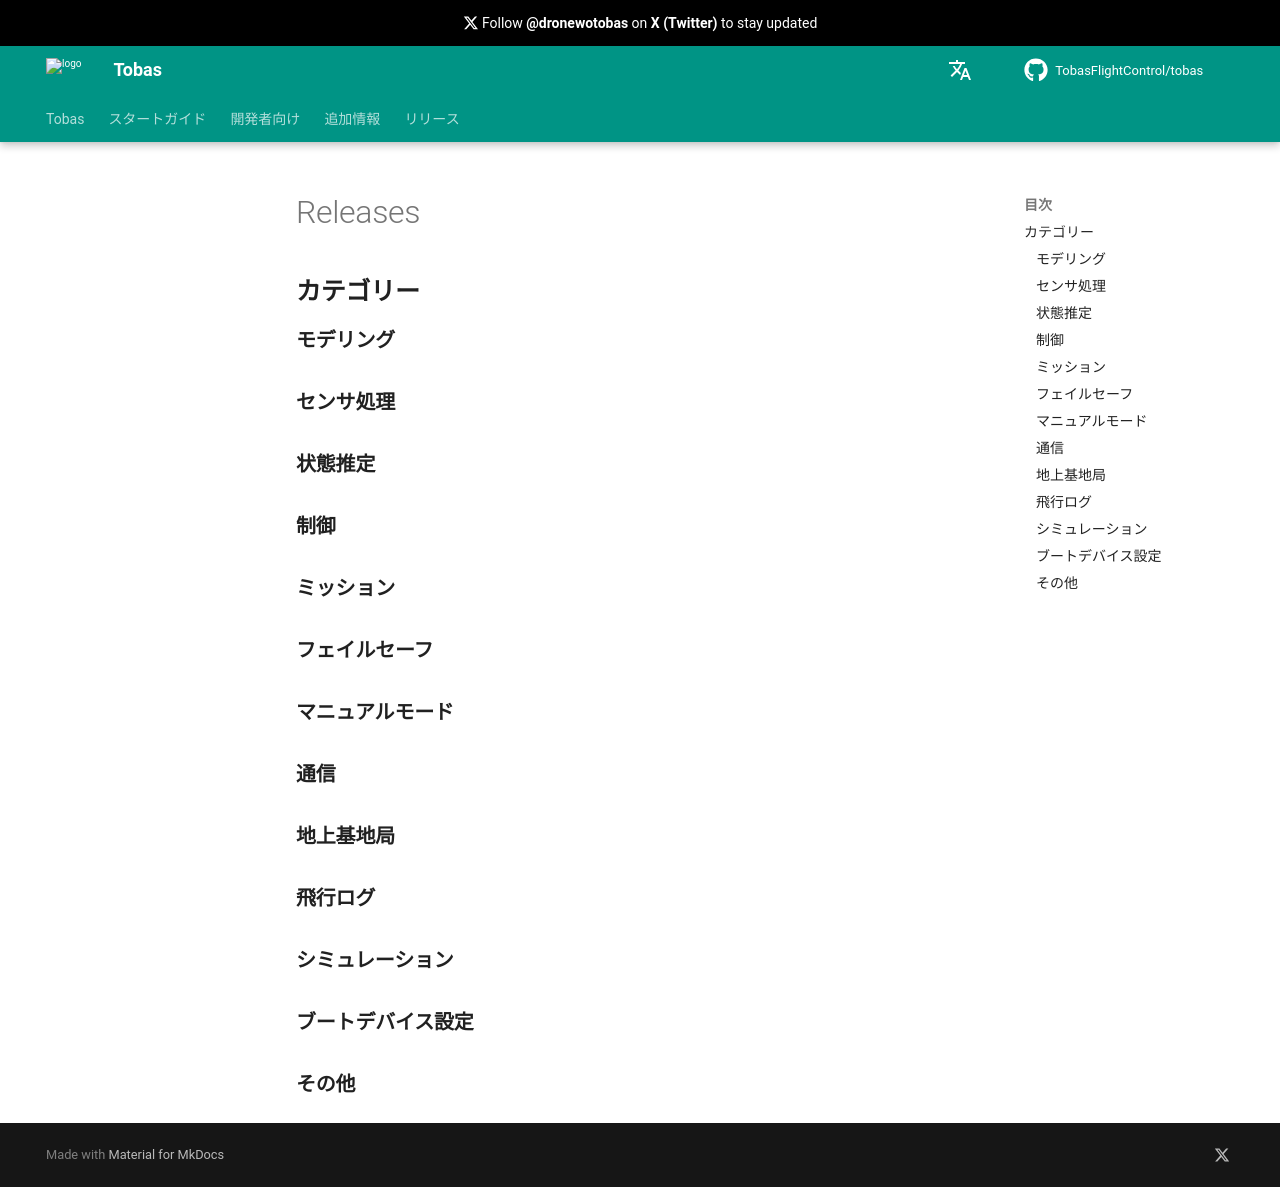

repository: TobasFlightControl/tobas · page: jazzy/ja/releases/index.html · generator: mkdocs

# Releases

## カテゴリー

### モデリング

### センサ処理

### 状態推定

### 制御

### ミッション

### フェイルセーフ

### マニュアルモード

### 通信

### 地上基地局

### 飛行ログ

### シミュレーション

### ブートデバイス設定

### その他
